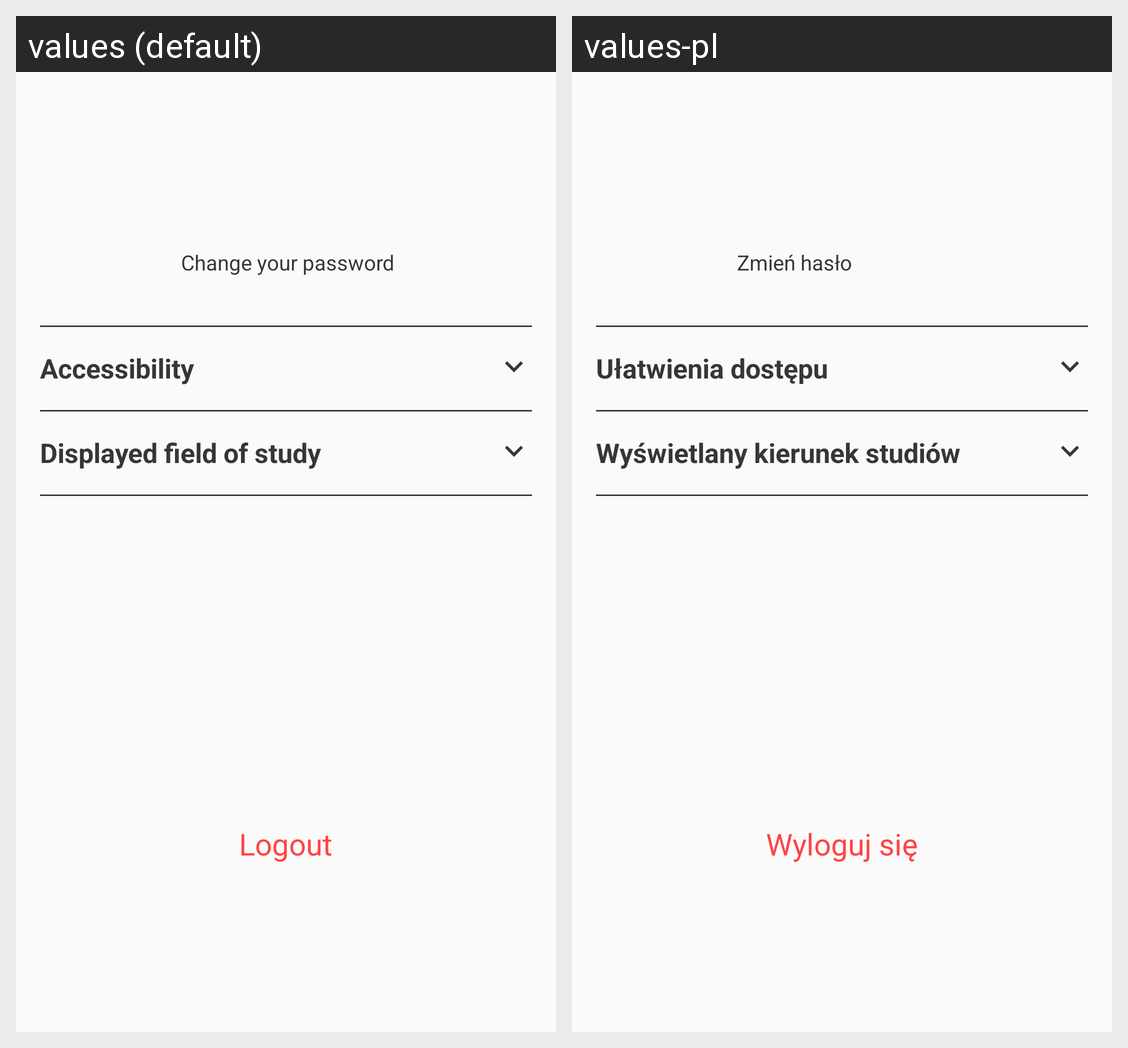

The Android screen above is rendered under two locales of the same app. Produce the string resources it draws, with the default and per-locale values.
Android screen res/layout/fragment_settings.xml rendered under 2 locales, left to right: values (default), values-pl. Device: Nexus 5 (rendered at 1080×1920; each locale shown at half size, 540×960, under a caption strip naming it); theme LightTheme.
Strings drawn on this screen, with the default value and each locale's value (text and hints the layout hard-codes, and strings that could not be matched under every locale, appear in the picture but are not listed):

change_password
  values: Change your password
  values-pl: Zmień hasło 

accessibility
  values: Accessibility
  values-pl: Ułatwienia dostępu

fos_choice
  values: Displayed field of study
  values-pl: Wyświetlany kierunek studiów

logout
  values: Logout
  values-pl: Wyloguj się
